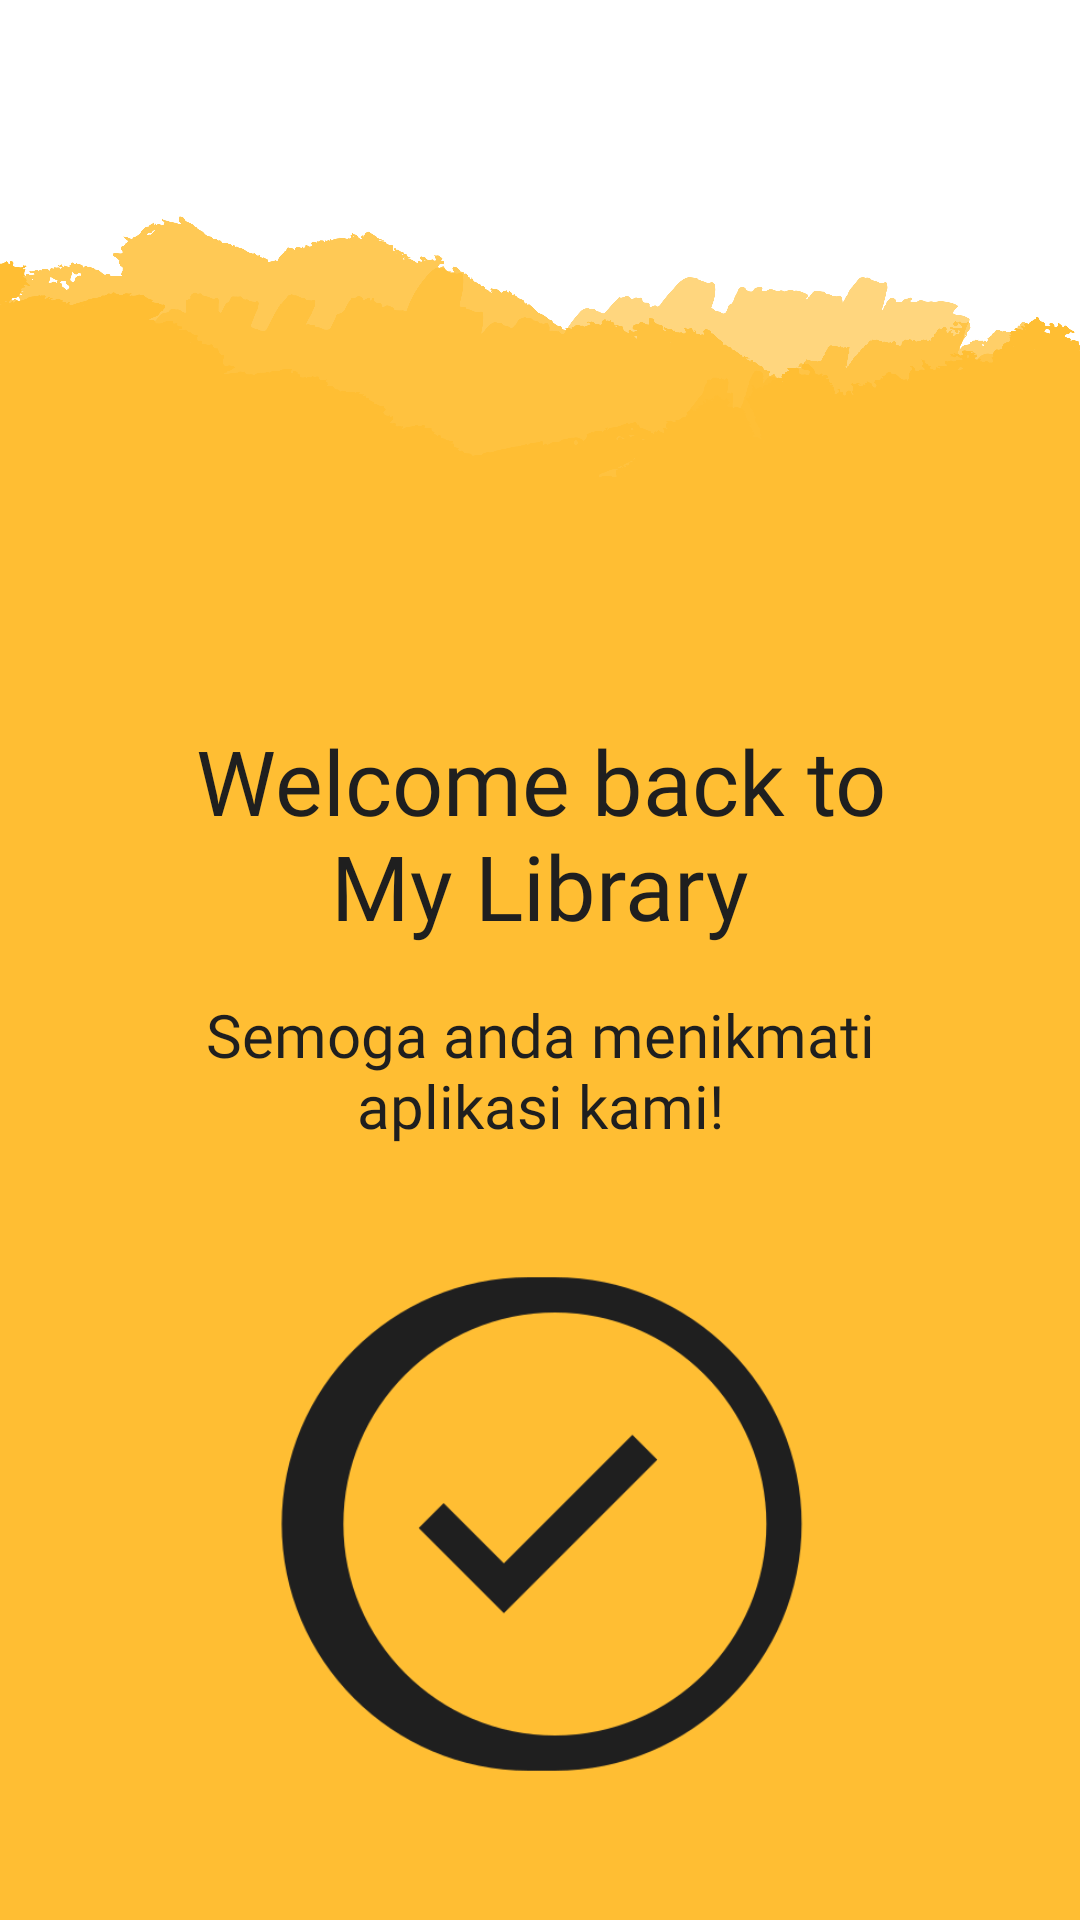

Android layout source for this screen:
<!-- AndroidManifest.xml: application theme Theme.HomeApp -->
<!-- res/layout/activity_welcome.xml -->
<?xml version="1.0" encoding="utf-8"?>
<androidx.constraintlayout.widget.ConstraintLayout xmlns:android="http://schemas.android.com/apk/res/android"
    xmlns:app="http://schemas.android.com/apk/res-auto"
    xmlns:tools="http://schemas.android.com/tools"
    android:id="@+id/main"
    android:layout_width="match_parent"
    android:layout_height="match_parent"
    android:background="@drawable/pixel12"
    tools:context=".WelcomeActivity">

    <TextView
        android:id="@+id/judul"
        android:layout_width="match_parent"
        android:layout_height="wrap_content"
        android:layout_marginHorizontal="50dp"
        android:layout_marginTop="240dp"
        android:fontFamily="@font/typewriter_bold"
        android:gravity="center"
        android:text="@string/desc"
        android:textColor="@color/primary3"
        android:textSize="30dp"
        app:layout_constraintEnd_toEndOf="parent"
        app:layout_constraintStart_toStartOf="parent"
        app:layout_constraintTop_toTopOf="parent" />

    <TextView
        android:id="@+id/desc"
        android:layout_width="match_parent"
        android:layout_height="wrap_content"
        android:layout_marginHorizontal="50dp"
        android:layout_marginTop="16dp"
        android:fontFamily="@font/typewriter"
        android:gravity="center"
        android:textSize="20dp"
        android:textColor="@color/primary3"
        android:text="@string/desc2"
        app:layout_constraintEnd_toEndOf="parent"
        app:layout_constraintStart_toStartOf="parent"
        app:layout_constraintTop_toBottomOf="@+id/judul" />

    <ImageView
        android:id="@+id/imageView"
        android:layout_width="188dp"
        android:layout_height="188dp"
        android:layout_marginTop="32dp"
        android:tint="@color/primary3"
        app:layout_constraintEnd_toEndOf="parent"
        app:layout_constraintHorizontal_bias="0.497"
        app:layout_constraintStart_toStartOf="parent"
        app:layout_constraintTop_toBottomOf="@+id/desc"
        app:srcCompat="@drawable/icons8_checkmark_512" />

</androidx.constraintlayout.widget.ConstraintLayout>
<!-- resources referenced by this layout -->
<resources>
  <color name="primary3">#1f1f1f</color>
  <!-- drawable icons8_checkmark_512: png bitmap (drawable, 12280 bytes) -->
  <!-- drawable pixel12: png bitmap (drawable, 191614 bytes) -->
  <string name="desc">Welcome back to My Library</string>
  <string name="desc2">Semoga anda menikmati aplikasi kami!</string>
  <style name="Theme.HomeApp" parent="Base.Theme.HomeApp" />
  <style name="Base.Theme.HomeApp" parent="Theme.Material3.DayNight.NoActionBar">
          
          
      </style>
</resources>
